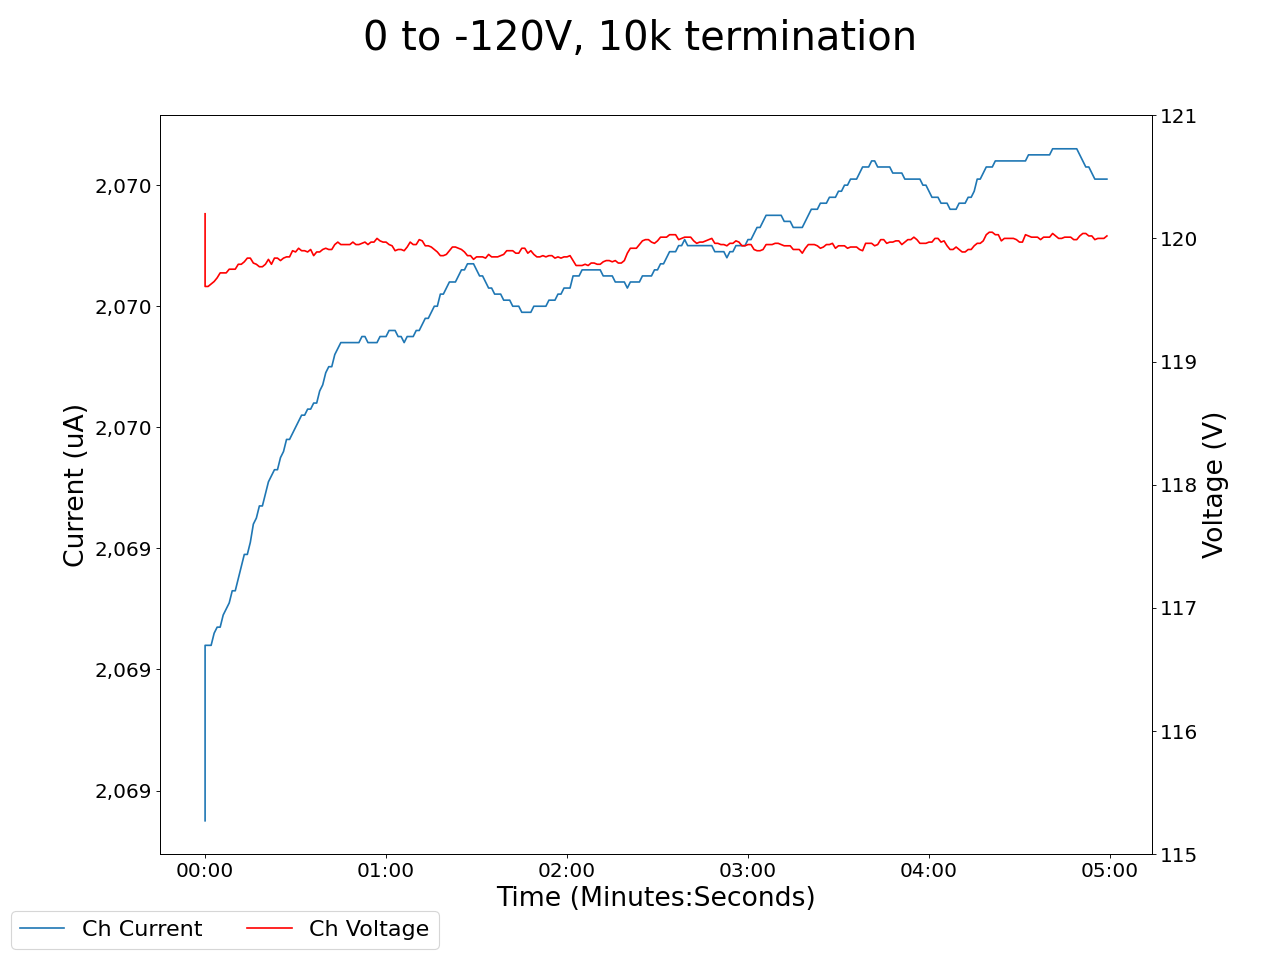

The table this chart was drawn from, first rows:
2024-02-09 12:01:20.560818, 0.4000000059604645, 0.0, 0.0, 0.0, 0.12999999523162842, 0.0, 0.10999999940395355, 0.0, 0.07000000029802322, 0.0, 0.0, 0.0, 0.09000000357627869, 0.0, 0.9700000286102295, 0.0, 120.19999694824219, 2069.35009765625, 0.0, 0.0, 0.46000000834465027, 0.0, 0.5199999809265137
2024-02-09 12:01:21.560757, 0.4, 0.0, 0.0, 0.0, 0.13, 0.0, 0.11, 0.0, 0.07, 0.0, 0.0, 0.0, 0.09, 0.0, 0.97, 0.0, 119.6, 2070, 0.0, 0.0, 0.46, 0.0, 0.52
2024-02-09 12:01:22.560756, 0.4, 0.0, 0.0, 0.0, 0.13, 0.0, 0.11, 0.0, 0.07, 0.0, 0.0, 0.0, 0.09, 0.0, 0.97, 0.0, 119.6, 2070, 0.0, 0.0, 0.46, 0.0, 0.52
2024-02-09 12:01:23.560756, 0.4, 0.0, 0.0, 0.0, 0.13, 0.0, 0.11, 0.0, 0.07, 0.0, 0.0, 0.0, 0.09, 0.0, 0.97, 0.0, 119.6, 2070, 0.0, 0.0, 0.46, 0.0, 0.52
2024-02-09 12:01:24.560757, 0.4, 0.0, 0.0, 0.0, 0.13, 0.0, 0.11, 0.0, 0.07, 0.0, 0.0, 0.0, 0.1, 0.0, 0.97, 0.0, 119.7, 2070, 0.0, 0.0, 0.46, 0.0, 0.53
2024-02-09 12:01:25.560757, 0.4, 0.0, 0.0, 0.0, 0.13, 0.0, 0.11, 0.0, 0.07, 0.0, 0.0, 0.0, 0.1, 0.0, 0.97, 0.0, 119.7, 2070, 0.0, 0.0, 0.46, 0.0, 0.53
2024-02-09 12:01:26.560757, 0.4, 0.0, 0.0, 0.0, 0.13, 0.0, 0.11, 0.0, 0.07, 0.0, 0.0, 0.0, 0.1, 0.0, 0.97, 0.0, 119.7, 2070, 0.0, 0.0, 0.46, 0.0, 0.53
2024-02-09 12:01:27.560756, 0.4, 0.0, 0.0, 0.0, 0.13, 0.0, 0.11, 0.0, 0.07, 0.0, 0.0, 0.0, 0.1, 0.0, 0.97, 0.0, 119.7, 2070, 0.0, 0.0, 0.46, 0.0, 0.53
2024-02-09 12:01:28.560756, 0.4, 0.0, 0.0, 0.0, 0.13, 0.0, 0.11, 0.0, 0.07, 0.0, 0.0, 0.0, 0.1, 0.0, 0.97, 0.0, 119.7, 2070, 0.0, 0.0, 0.46, 0.0, 0.53
2024-02-09 12:01:29.560756, 0.4, 0.0, 0.0, 0.0, 0.13, 0.0, 0.11, 0.0, 0.07, 0.0, 0.0, 0.0, 0.1, 0.0, 0.97, 0.0, 119.8, 2070, 0.0, 0.0, 0.46, 0.0, 0.53
2024-02-09 12:01:30.560756, 0.4, 0.0, 0.0, 0.0, 0.13, 0.0, 0.11, 0.0, 0.07, 0.0, 0.0, 0.0, 0.1, 0.0, 0.97, 0.0, 119.8, 2070, 0.0, 0.0, 0.46, 0.0, 0.52
2024-02-09 12:01:31.560757, 0.4, 0.0, 0.0, 0.0, 0.13, 0.0, 0.11, 0.0, 0.07, 0.0, 0.0, 0.0, 0.1, 0.0, 0.97, 0.0, 119.8, 2070, 0.0, 0.0, 0.46, 0.0, 0.52
2024-02-09 12:01:32.560756, 0.4, 0.0, 0.0, 0.0, 0.13, 0.0, 0.11, 0.0, 0.07, 0.0, 0.0, 0.0, 0.1, 0.0, 0.97, 0.0, 119.8, 2070, 0.0, 0.0, 0.46, 0.0, 0.52
2024-02-09 12:01:33.560756, 0.4, 0.0, 0.0, 0.0, 0.13, 0.0, 0.11, 0.0, 0.07, 0.0, 0.0, 0.0, 0.11, 0.0, 0.97, 0.0, 119.8, 2070, 0.0, 0.0, 0.46, 0.0, 0.52
2024-02-09 12:01:34.560756, 0.4, 0.0, 0.0, 0.0, 0.13, 0.0, 0.11, 0.0, 0.07, 0.0, 0.0, 0.0, 0.11, 0.0, 0.97, 0.0, 119.8, 2070, 0.0, 0.0, 0.46, 0.0, 0.52
2024-02-09 12:01:35.560756, 0.4, 0.0, 0.0, 0.0, 0.13, 0.0, 0.11, 0.0, 0.07, 0.0, 0.0, 0.0, 0.11, 0.0, 0.97, 0.0, 119.8, 2070, 0.0, 0.0, 0.46, 0.0, 0.52
2024-02-09 12:01:36.560756, 0.4, 0.0, 0.0, 0.0, 0.13, 0.0, 0.11, 0.0, 0.07, 0.0, 0.0, 0.0, 0.11, 0.0, 0.97, 0.0, 119.8, 2070, 0.0, 0.0, 0.46, 0.0, 0.52
2024-02-09 12:01:37.560756, 0.4, 0.0, 0.0, 0.0, 0.14, 0.0, 0.11, 0.0, 0.07, 0.0, 0.0, 0.0, 0.11, 0.0, 0.97, 0.0, 119.8, 2070, 0.0, 0.0, 0.46, 0.0, 0.52
2024-02-09 12:01:38.560756, 0.4, 0.0, 0.0, 0.0, 0.13, 0.0, 0.11, 0.0, 0.07, 0.0, 0.0, 0.0, 0.11, 0.0, 0.97, 0.0, 119.8, 2070, 0.0, 0.0, 0.46, 0.0, 0.52
2024-02-09 12:01:39.560757, 0.4, 0.0, 0.0, 0.0, 0.13, 0.0, 0.11, 0.0, 0.07, 0.0, 0.0, 0.0, 0.11, 0.0, 0.97, 0.0, 119.8, 2070, 0.0, 0.0, 0.46, 0.0, 0.52
2024-02-09 12:01:40.560756, 0.4, 0.0, 0.0, 0.0, 0.13, 0.0, 0.11, 0.0, 0.07, 0.0, 0.0, 0.0, 0.11, 0.0, 0.97, 0.0, 119.8, 2070, 0.0, 0.0, 0.46, 0.0, 0.52
2024-02-09 12:01:41.560756, 0.4, 0.0, 0.0, 0.0, 0.13, 0.0, 0.11, 0.0, 0.07, 0.0, 0.0, 0.0, 0.11, 0.0, 0.97, 0.0, 119.8, 2070, 0.0, 0.0, 0.46, 0.0, 0.52
2024-02-09 12:01:42.560756, 0.4, 0.0, 0.0, 0.0, 0.13, 0.0, 0.11, 0.0, 0.07, 0.0, 0.0, 0.0, 0.11, 0.0, 0.97, 0.0, 119.8, 2070, 0.0, 0.0, 0.46, 0.0, 0.52
2024-02-09 12:01:43.560756, 0.4, 0.0, 0.0, 0.0, 0.13, 0.0, 0.11, 0.0, 0.07, 0.0, 0.0, 0.0, 0.11, 0.0, 0.97, 0.0, 119.8, 2070, 0.0, 0.0, 0.46, 0.0, 0.52
2024-02-09 12:01:44.560756, 0.4, 0.0, 0.0, 0.0, 0.13, 0.0, 0.11, 0.0, 0.07, 0.0, 0.0, 0.0, 0.11, 0.0, 0.97, 0.0, 119.8, 2070, 0.0, 0.0, 0.46, 0.0, 0.52
2024-02-09 12:01:45.560756, 0.4, 0.0, 0.0, 0.0, 0.13, 0.0, 0.11, 0.0, 0.07, 0.0, 0.0, 0.0, 0.11, 0.0, 0.97, 0.0, 119.8, 2070, 0.0, 0.0, 0.46, 0.0, 0.52
2024-02-09 12:01:46.560756, 0.4, 0.0, 0.0, 0.0, 0.13, 0.0, 0.11, 0.0, 0.07, 0.0, 0.0, 0.0, 0.11, 0.0, 0.97, 0.0, 119.8, 2070, 0.0, 0.0, 0.46, 0.0, 0.52
2024-02-09 12:01:47.560756, 0.4, 0.0, 0.0, 0.0, 0.13, 0.0, 0.11, 0.0, 0.07, 0.0, 0.0, 0.0, 0.11, 0.0, 0.97, 0.0, 119.8, 2070, 0.0, 0.0, 0.46, 0.0, 0.52
2024-02-09 12:01:48.560756, 0.4, 0.0, 0.0, 0.0, 0.13, 0.0, 0.11, 0.0, 0.07, 0.0, 0.0, 0.0, 0.12, 0.0, 0.97, 0.0, 119.8, 2070, 0.0, 0.0, 0.46, 0.0, 0.52
2024-02-09 12:01:49.560756, 0.4, 0.0, 0.0, 0.0, 0.13, 0.0, 0.11, 0.0, 0.07, 0.0, 0.0, 0.0, 0.12, 0.0, 0.97, 0.0, 119.8, 2070, 0.0, 0.0, 0.46, 0.0, 0.52
2024-02-09 12:01:50.560756, 0.4, 0.0, 0.0, 0.0, 0.13, 0.0, 0.11, 0.0, 0.07, 0.0, 0.0, 0.0, 0.12, 0.0, 0.97, 0.0, 119.9, 2070, 0.0, 0.0, 0.46, 0.0, 0.52
2024-02-09 12:01:51.560757, 0.4, 0.0, 0.0, 0.0, 0.13, 0.0, 0.11, 0.0, 0.07, 0.0, 0.0, 0.0, 0.12, 0.0, 0.97, 0.0, 119.9, 2070, 0.0, 0.0, 0.46, 0.0, 0.52
2024-02-09 12:01:52.560756, 0.4, 0.0, 0.0, 0.0, 0.13, 0.0, 0.11, 0.0, 0.07, 0.0, 0.0, 0.0, 0.12, 0.0, 0.97, 0.0, 119.9, 2070, 0.0, 0.0, 0.46, 0.0, 0.52
2024-02-09 12:01:53.560757, 0.4, 0.0, 0.0, 0.0, 0.13, 0.0, 0.11, 0.0, 0.07, 0.0, 0.0, 0.0, 0.12, 0.0, 0.97, 0.0, 119.9, 2070, 0.0, 0.0, 0.46, 0.0, 0.52
2024-02-09 12:01:54.560756, 0.4, 0.0, 0.0, 0.0, 0.13, 0.0, 0.11, 0.0, 0.07, 0.0, 0.0, 0.0, 0.12, 0.0, 0.97, 0.0, 119.9, 2070, 0.0, 0.0, 0.46, 0.0, 0.52
2024-02-09 12:01:55.560755, 0.4, 0.0, 0.0, 0.0, 0.13, 0.0, 0.11, 0.0, 0.07, 0.0, 0.0, 0.0, 0.12, 0.0, 0.97, 0.0, 119.9, 2070, 0.0, 0.0, 0.46, 0.0, 0.52
2024-02-09 12:01:56.560756, 0.4, 0.0, 0.0, 0.0, 0.13, 0.0, 0.11, 0.0, 0.07, 0.0, 0.0, 0.0, 0.12, 0.0, 0.97, 0.0, 119.9, 2070, 0.0, 0.0, 0.46, 0.0, 0.52
2024-02-09 12:01:57.560756, 0.4, 0.0, 0.0, 0.0, 0.13, 0.0, 0.11, 0.0, 0.07, 0.0, 0.0, 0.0, 0.12, 0.0, 0.97, 0.0, 119.9, 2070, 0.0, 0.0, 0.46, 0.0, 0.53
2024-02-09 12:01:58.560756, 0.4, 0.0, 0.0, 0.0, 0.13, 0.0, 0.11, 0.0, 0.07, 0.0, 0.0, 0.0, 0.12, 0.0, 0.97, 0.0, 119.9, 2070, 0.0, 0.0, 0.46, 0.0, 0.53
2024-02-09 12:01:59.560756, 0.4, 0.0, 0.0, 0.0, 0.13, 0.0, 0.11, 0.0, 0.07, 0.0, 0.0, 0.0, 0.12, 0.0, 0.97, 0.0, 119.9, 2070, 0.0, 0.0, 0.46, 0.0, 0.53
2024-02-09 12:02:00.560757, 0.4, 0.0, 0.0, 0.0, 0.13, 0.0, 0.11, 0.0, 0.07, 0.0, 0.0, 0.0, 0.12, 0.0, 0.97, 0.0, 119.9, 2070, 0.0, 0.0, 0.46, 0.0, 0.52
2024-02-09 12:02:01.560756, 0.4, 0.0, 0.0, 0.0, 0.13, 0.0, 0.11, 0.0, 0.07, 0.0, 0.0, 0.0, 0.12, 0.0, 0.97, 0.0, 119.9, 2070, 0.0, 0.0, 0.46, 0.0, 0.52
2024-02-09 12:02:02.560756, 0.4, 0.0, 0.0, 0.0, 0.13, 0.0, 0.11, 0.0, 0.07, 0.0, 0.0, 0.0, 0.12, 0.0, 0.97, 0.0, 119.9, 2070, 0.0, 0.0, 0.46, 0.0, 0.52
2024-02-09 12:02:03.560756, 0.4, 0.0, 0.0, 0.0, 0.13, 0.0, 0.11, 0.0, 0.07, 0.0, 0.0, 0.0, 0.12, 0.0, 0.97, 0.0, 119.9, 2070, 0.0, 0.0, 0.46, 0.0, 0.52
2024-02-09 12:02:04.560755, 0.4, 0.0, 0.0, 0.0, 0.13, 0.0, 0.11, 0.0, 0.07, 0.0, 0.0, 0.0, 0.12, 0.0, 0.97, 0.0, 119.9, 2070, 0.0, 0.0, 0.46, 0.0, 0.52
2024-02-09 12:02:05.560755, 0.4, 0.0, 0.0, 0.0, 0.13, 0.0, 0.11, 0.0, 0.07, 0.0, 0.0, 0.0, 0.12, 0.0, 0.97, 0.0, 120, 2070, 0.0, 0.0, 0.46, 0.0, 0.52
2024-02-09 12:02:06.560755, 0.4, 0.0, 0.0, 0.0, 0.13, 0.0, 0.11, 0.0, 0.07, 0.0, 0.0, 0.0, 0.12, 0.0, 0.97, 0.0, 119.9, 2070, 0.0, 0.0, 0.46, 0.0, 0.52
2024-02-09 12:02:07.560755, 0.4, 0.0, 0.0, 0.0, 0.13, 0.0, 0.11, 0.0, 0.07, 0.0, 0.0, 0.0, 0.13, 0.0, 0.97, 0.0, 119.9, 2070, 0.0, 0.0, 0.46, 0.0, 0.52
2024-02-09 12:02:08.560755, 0.4, 0.0, 0.0, 0.0, 0.13, 0.0, 0.11, 0.0, 0.07, 0.0, 0.0, 0.0, 0.13, 0.0, 0.97, 0.0, 119.9, 2070, 0.0, 0.0, 0.46, 0.0, 0.52
2024-02-09 12:02:09.560756, 0.4, 0.0, 0.0, 0.0, 0.13, 0.0, 0.11, 0.0, 0.07, 0.0, 0.0, 0.0, 0.13, 0.0, 0.96, 0.0, 119.9, 2070, 0.0, 0.0, 0.46, 0.0, 0.52
2024-02-09 12:02:10.560755, 0.4, 0.0, 0.0, 0.0, 0.13, 0.0, 0.11, 0.0, 0.07, 0.0, 0.0, 0.0, 0.13, 0.0, 0.96, 0.0, 120, 2070, 0.0, 0.0, 0.46, 0.0, 0.52
2024-02-09 12:02:11.560757, 0.4, 0.0, 0.0, 0.0, 0.13, 0.0, 0.11, 0.0, 0.07, 0.0, 0.0, 0.0, 0.13, 0.0, 0.96, 0.0, 119.9, 2070, 0.0, 0.0, 0.46, 0.0, 0.52
2024-02-09 12:02:12.560756, 0.4, 0.0, 0.0, 0.0, 0.13, 0.0, 0.11, 0.0, 0.07, 0.0, 0.0, 0.0, 0.13, 0.0, 0.96, 0.0, 119.9, 2070, 0.0, 0.0, 0.46, 0.0, 0.52
2024-02-09 12:02:13.560755, 0.4, 0.0, 0.0, 0.0, 0.13, 0.0, 0.11, 0.0, 0.07, 0.0, 0.0, 0.0, 0.13, 0.0, 0.96, 0.0, 120, 2070, 0.0, 0.0, 0.46, 0.0, 0.52
2024-02-09 12:02:14.560755, 0.4, 0.0, 0.0, 0.0, 0.13, 0.0, 0.11, 0.0, 0.07, 0.0, 0.0, 0.0, 0.13, 0.0, 0.96, 0.0, 120, 2070, 0.0, 0.0, 0.46, 0.0, 0.52
2024-02-09 12:02:15.560755, 0.4, 0.0, 0.0, 0.0, 0.13, 0.0, 0.11, 0.0, 0.07, 0.0, 0.0, 0.0, 0.13, 0.0, 0.96, 0.0, 119.9, 2070, 0.0, 0.0, 0.46, 0.0, 0.52
2024-02-09 12:02:16.560755, 0.4, 0.0, 0.0, 0.0, 0.13, 0.0, 0.11, 0.0, 0.07, 0.0, 0.0, 0.0, 0.13, 0.0, 0.96, 0.0, 120, 2070, 0.0, 0.0, 0.46, 0.0, 0.53
2024-02-09 12:02:17.560755, 0.4, 0.0, 0.0, 0.0, 0.13, 0.0, 0.11, 0.0, 0.07, 0.0, 0.0, 0.0, 0.13, 0.0, 0.96, 0.0, 120, 2070, 0.0, 0.0, 0.46, 0.0, 0.53
2024-02-09 12:02:18.560755, 0.4, 0.0, 0.0, 0.0, 0.13, 0.0, 0.11, 0.0, 0.07, 0.0, 0.0, 0.0, 0.13, 0.0, 0.96, 0.0, 120.0, 2070, 0.0, 0.0, 0.46, 0.0, 0.53
2024-02-09 12:02:19.560755, 0.4, 0.0, 0.0, 0.0, 0.13, 0.0, 0.11, 0.0, 0.07, 0.0, 0.0, 0.0, 0.13, 0.0, 0.96, 0.0, 120, 2070, 0.0, 0.0, 0.46, 0.0, 0.53
2024-02-09 12:02:20.560755, 0.4, 0.0, 0.0, 0.0, 0.13, 0.0, 0.11, 0.0, 0.07, 0.0, 0.0, 0.0, 0.13, 0.0, 0.96, 0.0, 120, 2070, 0.0, 0.0, 0.46, 0.0, 0.53
... 240 more rows
